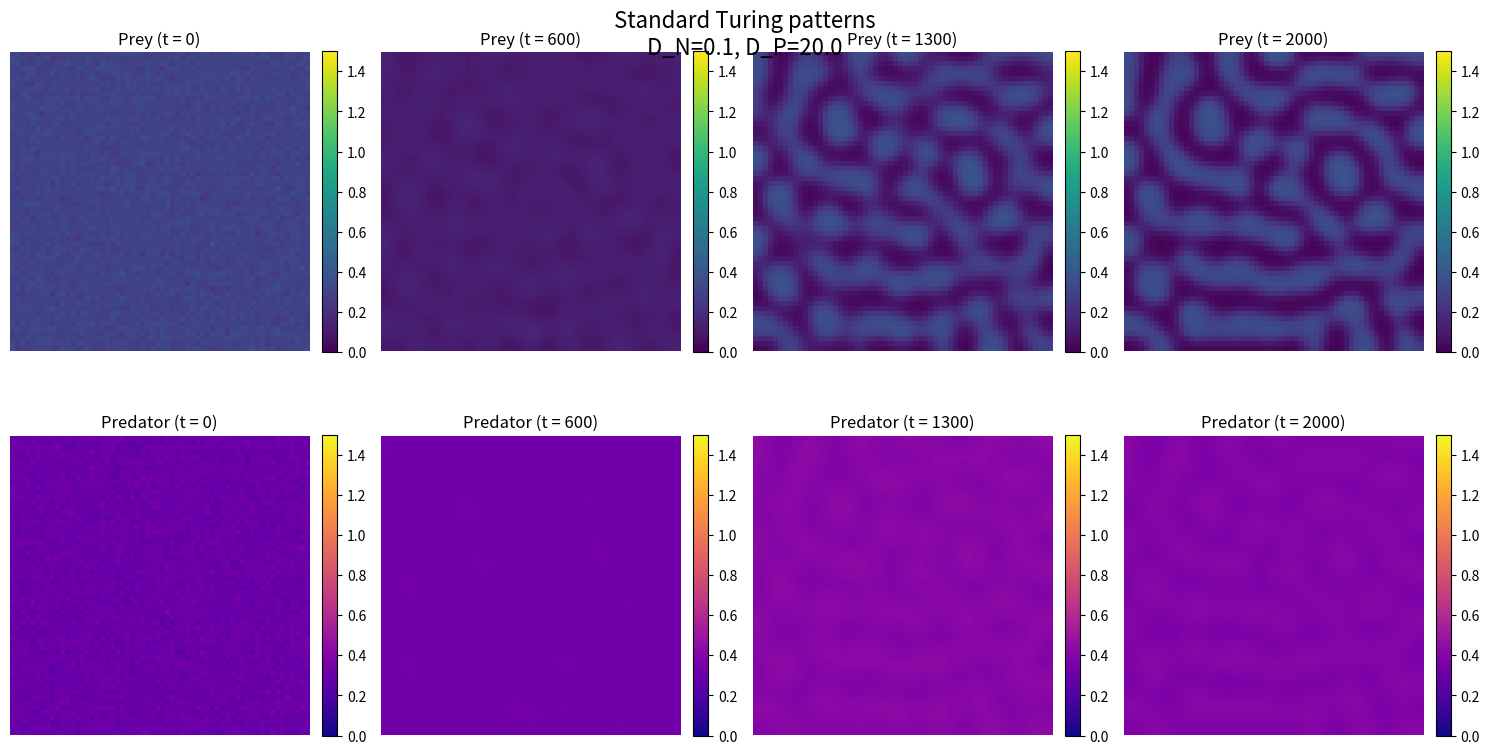
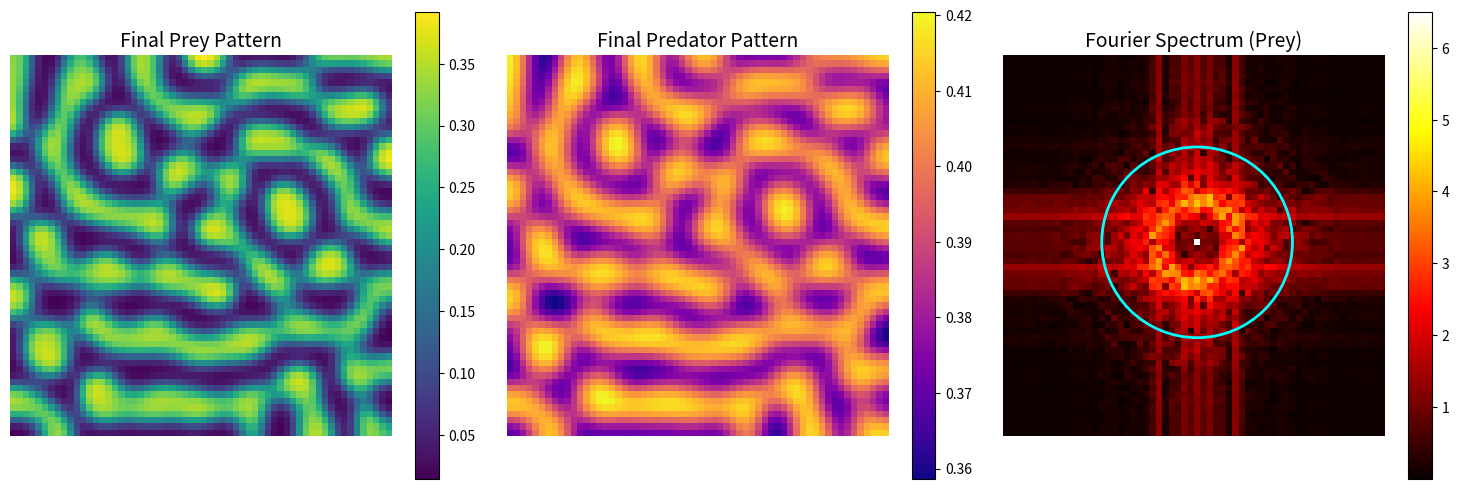
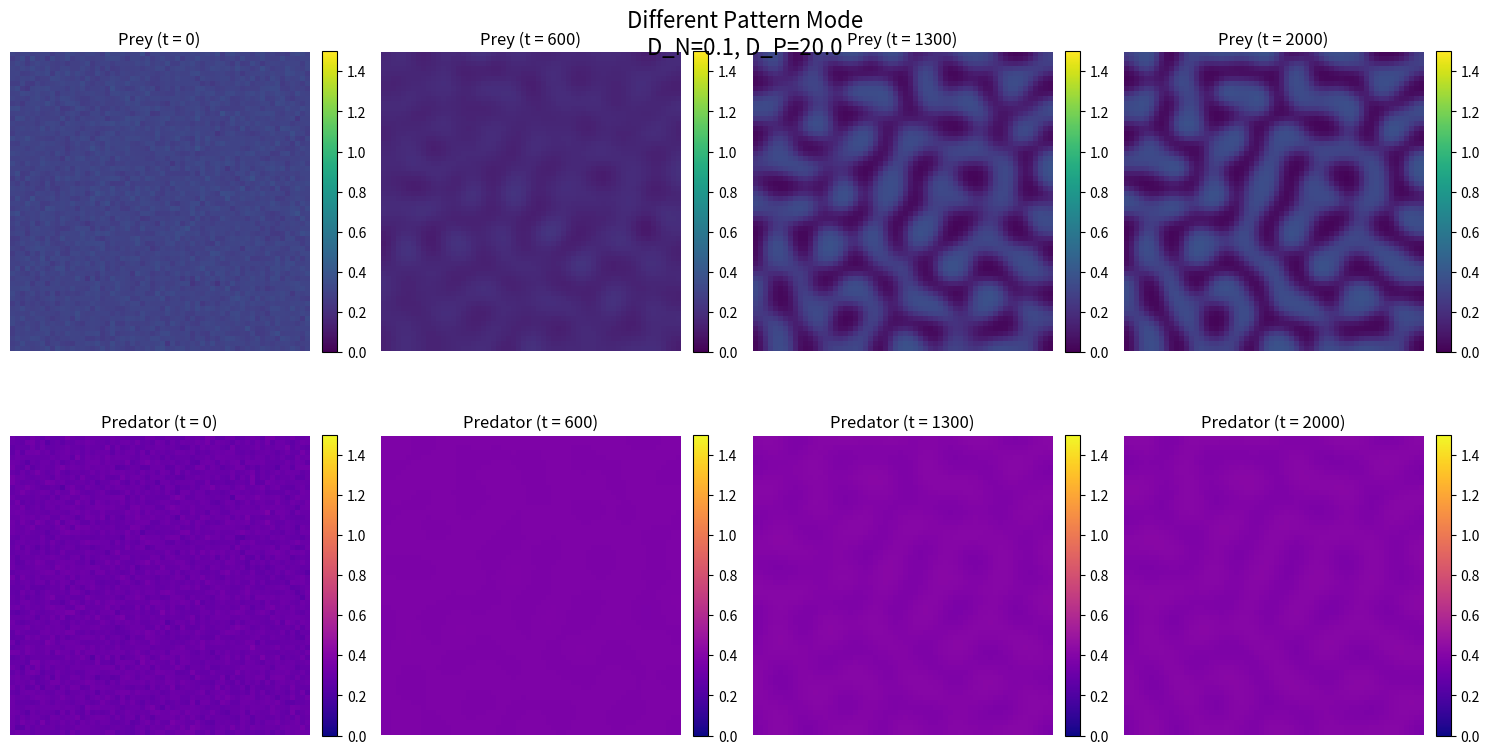
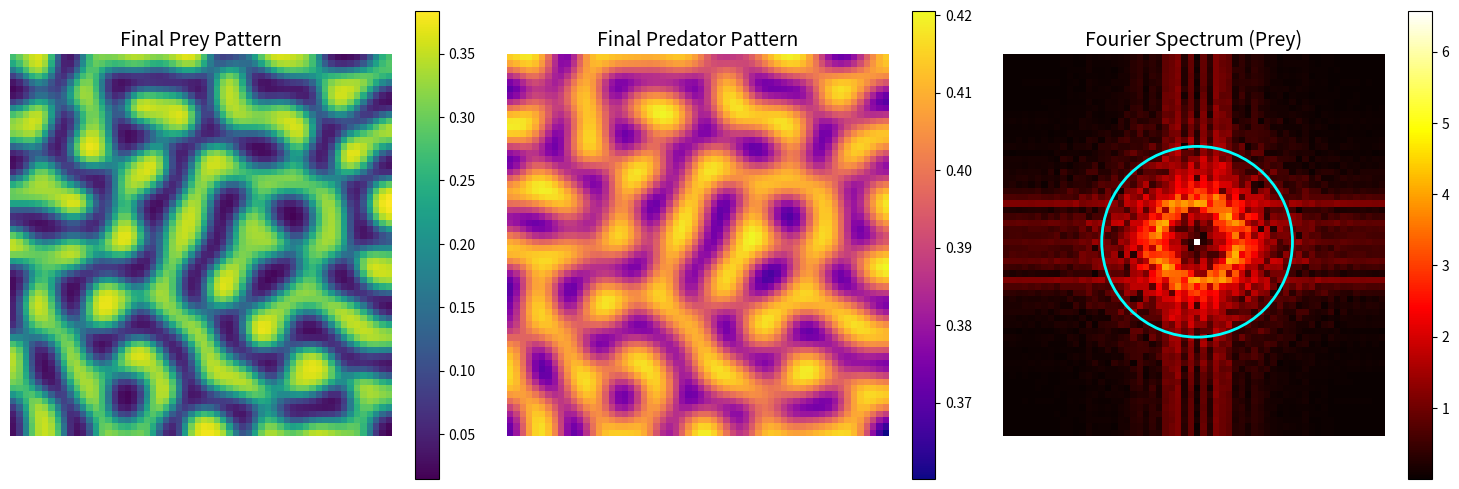
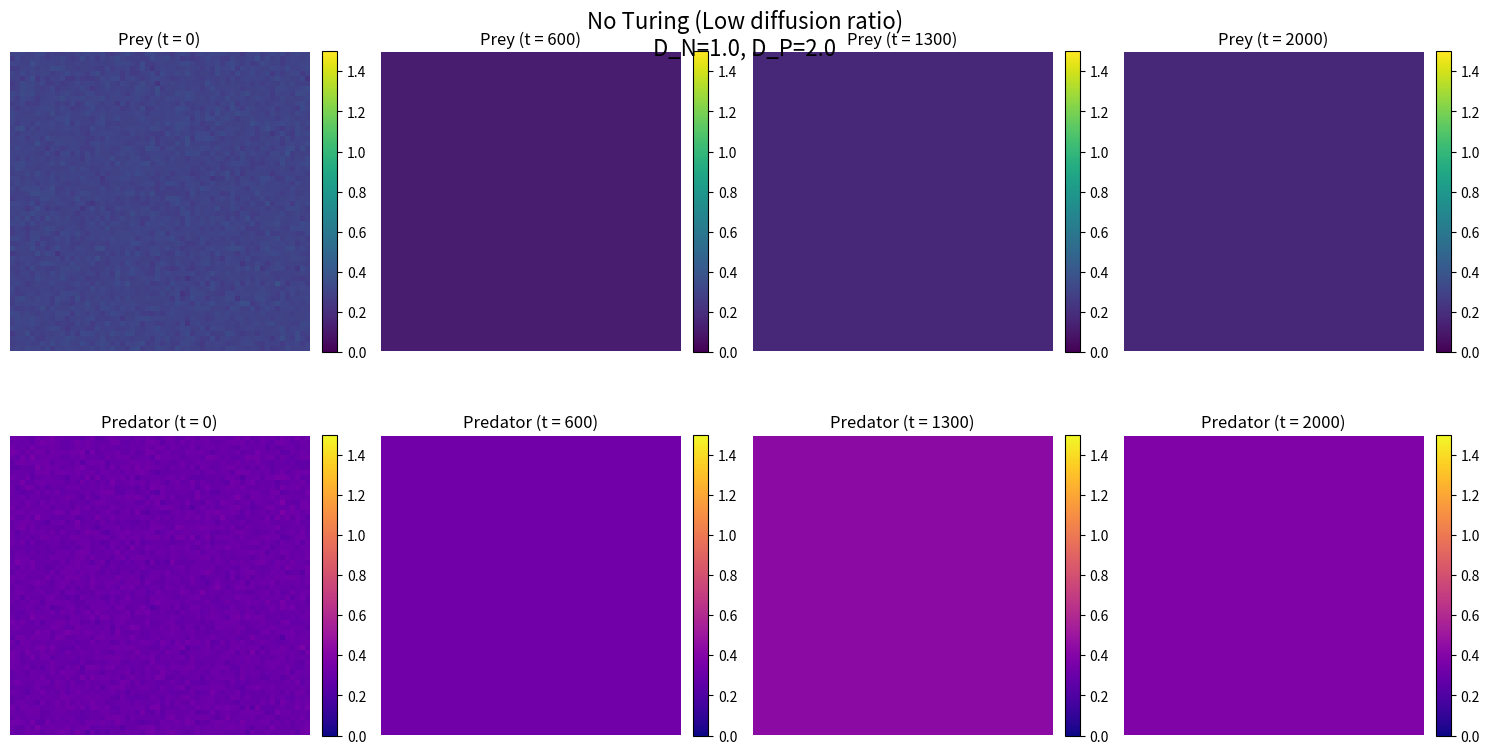
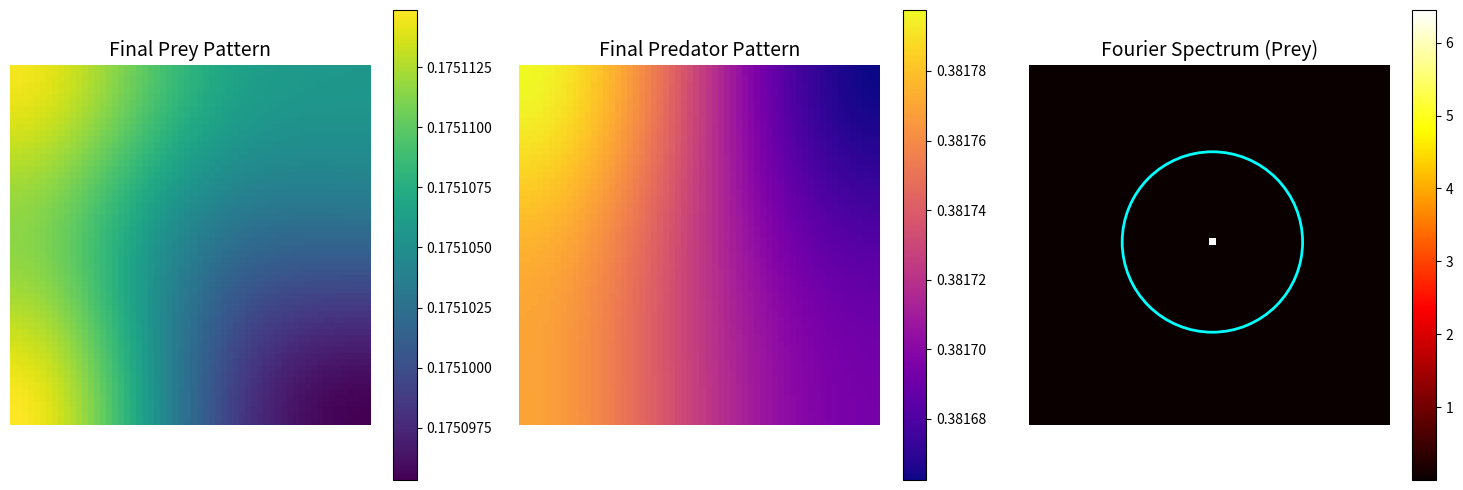

Reproduce these figures in Python, in order.
"""
turing_patterns.py
Simulation of Turing patterns in predator-prey systems
"""

import numpy as np
import matplotlib.pyplot as plt
from scipy.ndimage import laplace

class TuringPatternSimulator:
    """2D Turing pattern simulator for predator-prey system"""

    def __init__(self, size=100, dt=0.1, dx=1.0):
        """
        Initialize Turing pattern simulator

        Parameters:
        -----------
        size : int
            Grid size (size x size)
        dt : float
            Time step
        dx : float
            Spatial step
        """
        self.size = size
        self.dt = dt
        self.dx = dx

        # Model parameters (predator-prey with Holling Type II and self-limitation)
        self.params = {
            'r': 1.0,      # Prey growth rate
            'K': 1.0,      # Carrying capacity
            'a': 1.0,      # Predation rate
            'c': 2.0,      # Conversion efficiency
            'm': 0.5,      # Predator mortality
            'H': 0.3,      # Half-saturation constant (Holling II)
            'delta': 0.1,  # Predator self-limitation (quadratic mortality)
            'D_N': 0.02,   # Prey diffusion coefficient
            'D_P': 1.0,    # Predator diffusion coefficient
        }

        # Initialize grids with Turing-friendly initial conditions
        # Start near the expected homogeneous equilibrium to facilitate pattern formation
        self.N = 0.3 * np.ones((size, size)) 
        self.P = 0.3 * np.ones((size, size))

        # Add random perturbations
        self.N += 0.02 * np.random.randn(size, size)
        self.P += 0.02 * np.random.randn(size, size)

        # Apply reflecting boundary conditions
        self.set_boundary_conditions()

    def set_boundary_conditions(self):
        """Set reflecting (Neumann) boundary conditions"""
        pass

    def reaction_terms(self, N, P):
        """Calculate local reaction terms with Holling Type II response"""
        r, K, a, c, m, H, delta = (self.params[k] for k in ['r', 'K', 'a', 'c', 'm', 'H', 'delta'])

        # Holling Type II functional response: a*N/(N+H)
        predation = a * N * P / (N + H)

        # Prey: Logistic growth - Predation
        f_N = r * N * (1 - N/K) - predation

        # Predator: Conversion * Predation - Mortality - Self-limitation
        f_P = c * predation - m * P - delta * P**2

        return f_N, f_P

    def diffusion_terms(self, grid, D):
        """Calculate diffusion term using discrete Laplacian"""
        # Using 5-point stencil for 2D Laplacian
        laplacian = laplace(grid, mode='reflect') / self.dx**2
        return D * laplacian

    def step(self):
        """Perform one time step using explicit Euler method"""
        # Calculate reaction terms
        f_N, f_P = self.reaction_terms(self.N, self.P)

        # Calculate diffusion terms
        diff_N = self.diffusion_terms(self.N, self.params['D_N'])
        diff_P = self.diffusion_terms(self.P, self.params['D_P'])

        # Update populations
        self.N += self.dt * (f_N + diff_N)
        self.P += self.dt * (f_P + diff_P)

        # Ensure non-negative values
        self.N = np.maximum(self.N, 0.0)
        self.P = np.maximum(self.P, 0.0)

        return self.N, self.P

    def simulate(self, steps=5000, save_interval=100):
        """Run simulation"""
        # Arrays to store snapshots
        n_snapshots = steps // save_interval + 1
        N_snapshots = np.zeros((n_snapshots, self.size, self.size))
        P_snapshots = np.zeros((n_snapshots, self.size, self.size))

        # Save initial state
        N_snapshots[0] = self.N.copy()
        P_snapshots[0] = self.P.copy()

        snapshot_idx = 1

        # Time stepping
        for i in range(1, steps + 1):
            self.step()

            if i % save_interval == 0 and snapshot_idx < n_snapshots:
                N_snapshots[snapshot_idx] = self.N.copy()
                P_snapshots[snapshot_idx] = self.P.copy()
                snapshot_idx += 1

        return N_snapshots[:snapshot_idx], P_snapshots[:snapshot_idx]

    def analyze_turing_conditions(self):
        """Analyze Turing instability conditions for Holling Type II model"""
        # Unpack parameters
        r, K, a, c, m, H, delta = (self.params[k] for k in ['r', 'K', 'a', 'c', 'm', 'H', 'delta'])
        D_N, D_P = self.params['D_N'], self.params['D_P']

        # Calculate homogeneous equilibrium numerically or analytically
        # N* is determined by P-isocline: c*a*N/(N+H) = m + delta*P
        # P* is determined by N-isocline: r(1-N/K) = a*P/(N+H) => P = r/a*(1-N/K)*(N+H)
        # Substitute P into first eq:
        # c*a*N/(N+H) - m - delta * [(r/a)*(1-N/K)*(N+H)] = 0

        def func(n):
            if n <= 0.001 or n >= K: return 1e9
            p = (r/a) * (1 - n/K) * (n + H)
            return c * a * n / (n + H) - m - delta * p

        # Scan to find root
        n_vals = np.linspace(0.01, K-0.01, 1000)
        y_vals = [func(n) for n in n_vals]
        idx = np.argmin(np.abs(y_vals))
        N_star = n_vals[idx]
        P_star = (r/a) * (1 - N_star/K) * (N_star + H)

        print(f"Homogeneous equilibrium:")
        print(f"  N* = {N_star:.4f}, P* = {P_star:.4f}")

        # Jacobian elements
        # fN = r*N*(1-N/K) - a*N*P/(N+H)
        # J11 = d(fN)/dN
        #     = r(1-2N/K) - a*P * [ ((N+H) - N) / (N+H)^2 ]
        J11 = r * (1 - 2*N_star/K) - a * P_star * H / ((N_star + H)**2)

        # J12 = d(fN)/dP = -a*N/(N+H)
        J12 = -a * N_star / (N_star + H)

        # fP = c*a*N*P/(N+H) - m*P - delta*P^2
        # J21 = d(fP)/dN = c*a*P * [ H / (N+H)^2 ]
        J21 = c * a * P_star * H / ((N_star + H)**2)

        # J22 = d(fP)/dP = c*a*N/(N+H) - m - 2*delta*P
        # At eq: c*a*N/(N+H) - m = delta*P
        # So J22 = delta*P - 2*delta*P = -delta*P
        J22 = -delta * P_star

        J = np.array([[J11, J12], [J21, J22]])

        print(f"\nJacobian at equilibrium:")
        print(f"  J = [[{J11:.4f}, {J12:.4f}],")
        print(f"       [{J21:.4f}, {J22:.4f}]]")

        # Eigenvalues without diffusion
        eigvals = np.linalg.eigvals(J)
        print(f"\nEigenvalues (without diffusion):")
        print(f"  λ1 = {eigvals[0]:.4f}, λ2 = {eigvals[1]:.4f}")
        print(f"  Real parts: {np.real(eigvals[0]):.4f}, {np.real(eigvals[1]):.4f}")

        # Turing conditions
        trace = np.trace(J) # J11 + J22
        det = np.linalg.det(J) # J11*J22 - J12*J21

        # Condition 1: Linear stability without diffusion (Trace < 0 and Det > 0)
        condition1 = (trace < 0) and (det > 0)

        # Condition 2: Instability with diffusion
        # D_P*J11 + D_N*J22 > 2*sqrt(D_N*D_P*det)
        lhs = D_P * J11 + D_N * J22
        rhs = 2 * np.sqrt(D_N * D_P * det) if det > 0 else 0
        condition2 = lhs > rhs

        print(f"\nTuring instability conditions:")
        print(f"  1. Stable w/o diffusion (Tr<0, Det>0): {condition1} (Tr={trace:.4f}, Det={det:.4f})")
        print(f"  2. Unstable w/ diffusion (LHS > RHS): {condition2} ({lhs:.4f} > {rhs:.4f})")

        turing_possible = condition1 and condition2

        if turing_possible:
            print(f"\n✅ Turing instability is expected!")
        else:
            print(f"\n❌ Turing instability conditions not satisfied")

        return condition1, turing_possible

def visualize_turing_patterns(N_snapshots, P_snapshots):
    """Visualize Turing pattern evolution"""
    n_snapshots = len(N_snapshots)

    # Create figure with multiple snapshots
    fig, axes = plt.subplots(2, min(4, n_snapshots), figsize=(15, 8))

    # Select snapshots to display
    step_indices = np.linspace(0, n_snapshots-1, min(4, n_snapshots), dtype=int)

    for idx, step_idx in enumerate(step_indices):
        # Prey patterns
        ax1 = axes[0, idx]
        im1 = ax1.imshow(N_snapshots[step_idx], cmap='viridis', 
                        vmin=0, vmax=1.5, origin='lower')
        ax1.set_title(f'Prey (t = {step_idx*100})', fontsize=12)
        ax1.axis('off')
        plt.colorbar(im1, ax=ax1, fraction=0.046, pad=0.04)

        # Predator patterns
        ax2 = axes[1, idx]
        im2 = ax2.imshow(P_snapshots[step_idx], cmap='plasma',
                        vmin=0, vmax=1.5, origin='lower')
        ax2.set_title(f'Predator (t = {step_idx*100})', fontsize=12)
        ax2.axis('off')
        plt.colorbar(im2, ax=ax2, fraction=0.046, pad=0.04)

    plt.tight_layout()

    # Add spatial spectrum analysis for the final pattern
    fig2, axes2 = plt.subplots(1, 3, figsize=(15, 5))

    # Final prey pattern
    ax1 = axes2[0]
    im1 = ax1.imshow(N_snapshots[-1], cmap='viridis', origin='lower')
    ax1.set_title('Final Prey Pattern', fontsize=14)
    ax1.axis('off')
    plt.colorbar(im1, ax=ax1)

    # Final predator pattern
    ax2 = axes2[1]
    im2 = ax2.imshow(P_snapshots[-1], cmap='plasma', origin='lower')
    ax2.set_title('Final Predator Pattern', fontsize=14)
    ax2.axis('off')
    plt.colorbar(im2, ax=ax2)

    # 2D Fourier transform of prey pattern
    ax3 = axes2[2]
    pattern_fft = np.fft.fft2(N_snapshots[-1])
    pattern_fft_shifted = np.fft.fftshift(pattern_fft)
    magnitude_spectrum = np.log(1 + np.abs(pattern_fft_shifted))

    im3 = ax3.imshow(magnitude_spectrum, cmap='hot', origin='lower')
    ax3.set_title('Fourier Spectrum (Prey)', fontsize=14)
    ax3.axis('off')
    plt.colorbar(im3, ax=ax3)

    # Add circle showing dominant wavelength
    center = (magnitude_spectrum.shape[0]//2, magnitude_spectrum.shape[1]//2)
    radius = 15  # This corresponds to pattern wavelength
    circle = plt.Circle(center, radius, color='cyan', fill=False, linewidth=2)
    ax3.add_patch(circle)

    plt.tight_layout()

    return fig, fig2

def explore_parameter_space():
    """Explore different parameter regimes for Turing patterns"""

    parameter_sets = [
        {
            'name': 'Standard Turing patterns',
            # Parameters tuned for Turing instability:
            # D_N reduced, D_P increased (Ratio 200)
            # delta increased to stabilize homogeneous equilibrium
            'params': {'D_N': 0.1, 'D_P': 20.0, 'r': 1.0, 'K': 1.0, 
                       'a': 1.0, 'c': 2.0, 'm': 0.55, 'H': 0.3, 'delta': 0.4},
            'expected': 'Spot/Labyrinth patterns'
        },
        {
            'name': 'Different Pattern Mode',
            # Varying delta slightly
            'params': {'D_N': 0.1, 'D_P': 20.0, 'r': 1.0, 'K': 1.0, 
                       'a': 1.0, 'c': 2.0, 'm': 0.55, 'H': 0.3, 'delta': 0.5},
            'expected': 'Alternative patterns'
        },
        {
            'name': 'No Turing (Low diffusion ratio)',
            # Set D_P close to D_N
            'params': {'D_N': 1.0, 'D_P': 2.0, 'r': 1.0, 'K': 1.0, 
                       'a': 1.0, 'c': 2.0, 'm': 0.55, 'H': 0.3, 'delta': 0.4},
            'expected': 'Homogeneous state'
        }
    ]

    all_results = []

    for i, ps in enumerate(parameter_sets):
        print(f"\n{'='*60}")
        print(f"Case {i+1}: {ps['name']}")
        print(f"{'='*60}")

        # Create simulator with given parameters
        # Adjust dt for stability: D * dt / dx^2 < 0.25
        # Max D is 20. dx=1. dt < 0.0125. Use 0.01
        simulator = TuringPatternSimulator(size=60, dt=0.01, dx=1.0)

        # Update parameters
        for key, value in ps['params'].items():
            if key in simulator.params:
                simulator.params[key] = value

        # Analyze Turing conditions
        stable_no_diff, turing_possible = simulator.analyze_turing_conditions()

        # Run simulation
        print("\nRunning simulation...")
        # Reduce steps but increase plot frequency since dt is small
        # Total T = 20000 * 0.005 = 100
        N_snapshots, P_snapshots = simulator.simulate(steps=20000, save_interval=1000)

        # Store results
        all_results.append({
            'name': ps['name'],
            'params': ps['params'],
            'turing_possible': turing_possible,
            'N_snapshots': N_snapshots,
            'P_snapshots': P_snapshots
        })

        # Visualize
        fig1, fig2 = visualize_turing_patterns(N_snapshots, P_snapshots)
        # Fix title and text
        plt.figure(fig1.number)
        fig1.suptitle(f"{ps['name']}\nD_N={ps['params']['D_N']}, D_P={ps['params']['D_P']}", 
                     fontsize=16)

        # Fix: visualize_turing_patterns uses step number to display time
        # The time is step_idx * save_interval * dt
        # Current logic: step_idx * 100. Let's fix axes titles in visualize_turing_patterns instead if possible
        # Or just accept it displays step number


    return all_results

print("Turing Pattern Formation in Predator-Prey Systems")
print("="*60)

# Explore different parameter regimes
results = explore_parameter_space()
